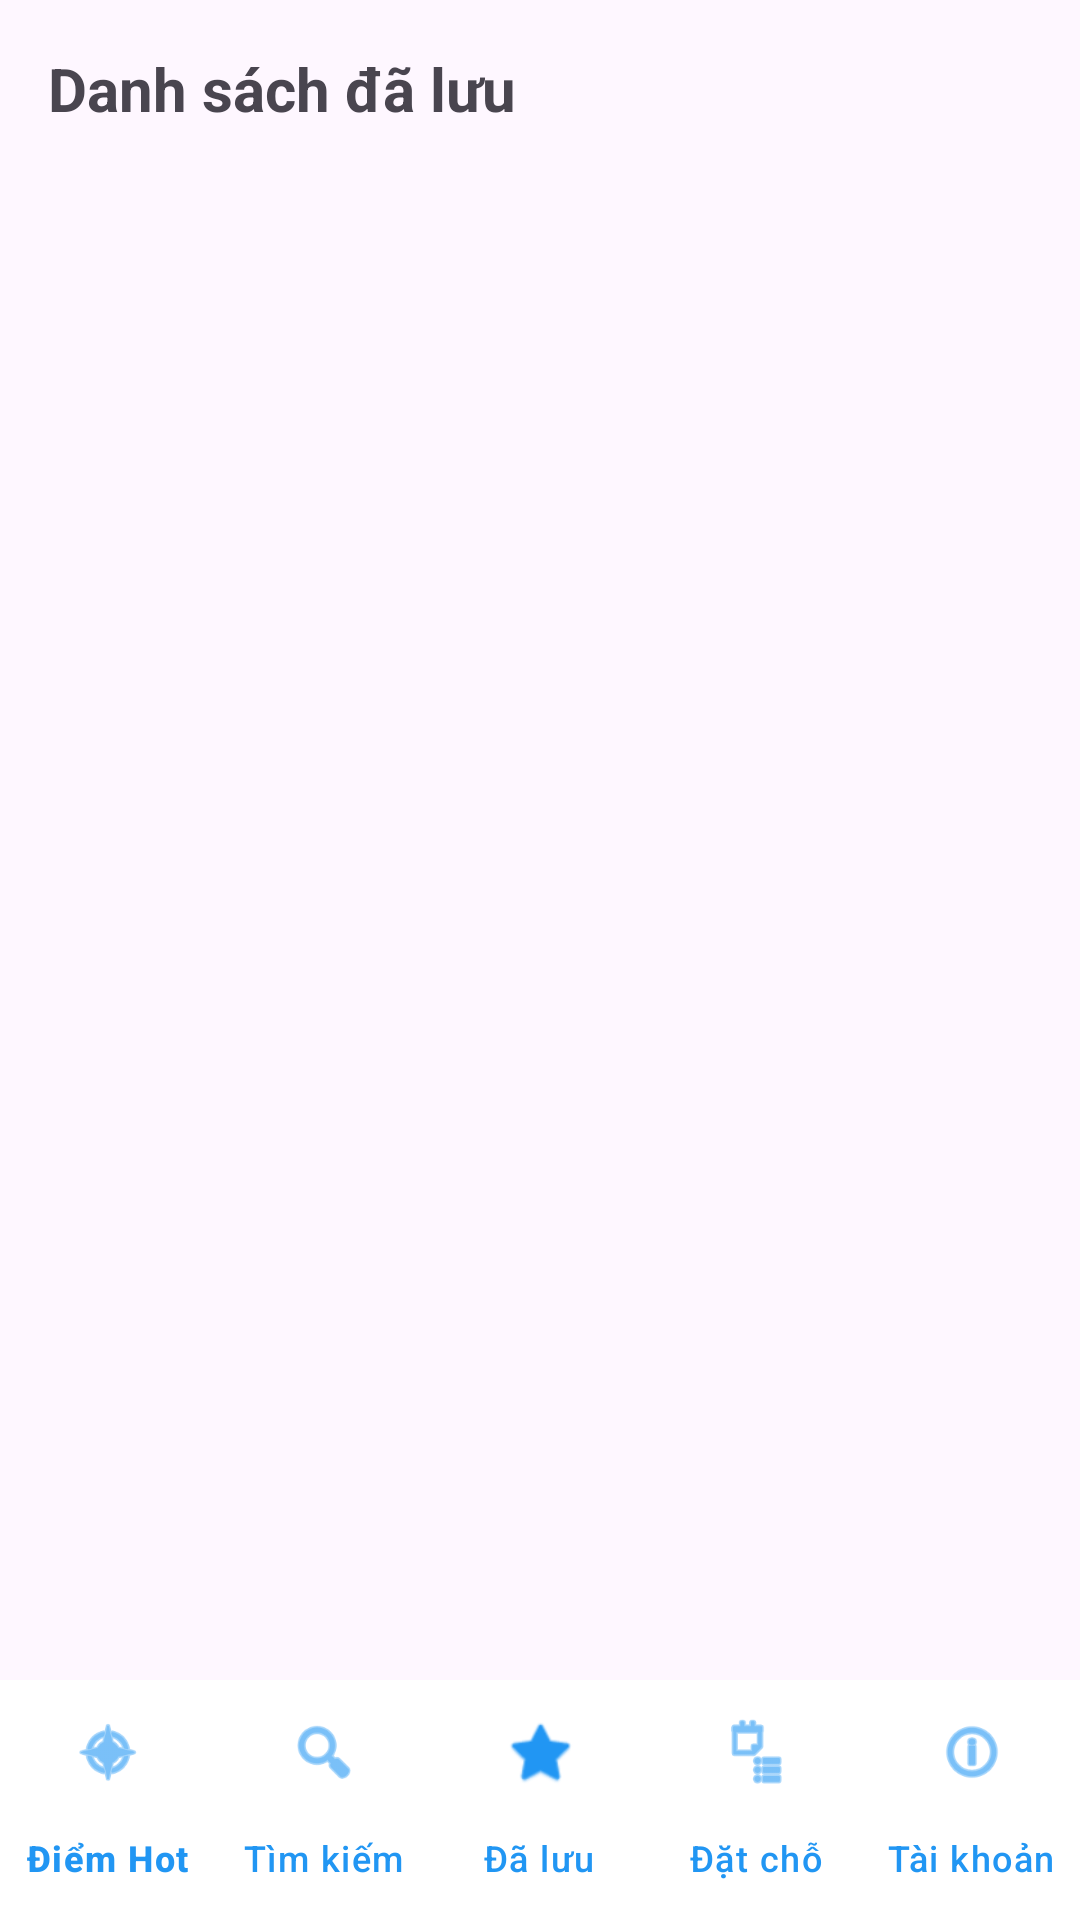

The Android layout XML behind this screen, and the referenced resources:
<!-- AndroidManifest.xml: application theme Theme.AppTravelReviewHelper -->
<!-- res/layout/activity_saved.xml -->
<?xml version="1.0" encoding="utf-8"?>
<RelativeLayout xmlns:android="http://schemas.android.com/apk/res/android"
    android:layout_width="match_parent"
    android:layout_height="match_parent">

    <TextView
        android:id="@+id/tvTitle"
        android:layout_width="match_parent"
        android:layout_height="wrap_content"
        android:layout_alignParentTop="true"
        android:padding="16dp"
        android:text="Danh sách đã lưu"
        android:textSize="20sp"
        android:textStyle="bold" />

    <TextView
        android:id="@+id/tvEmpty"
        android:layout_width="wrap_content"
        android:layout_height="wrap_content"
        android:layout_centerInParent="true"
        android:text="Trống"
        android:textSize="16sp"
        android:textColor="#999999"
        android:visibility="gone" />

    <androidx.recyclerview.widget.RecyclerView
        android:id="@+id/recyclerViewSaved"
        android:layout_width="match_parent"
        android:layout_height="match_parent"
        android:layout_below="@id/tvTitle"
        android:layout_above="@id/bottomNavigation" />

    <com.google.android.material.bottomnavigation.BottomNavigationView
        android:id="@+id/bottomNavigation"
        android:layout_width="match_parent"
        android:layout_height="wrap_content"
        android:layout_alignParentBottom="true"
        android:background="#FFFFFF"
        xmlns:app="http://schemas.android.com/apk/res-auto"
        app:menu="@menu/bottom_nav_menu"
        app:itemIconTint="#2196F3"
        app:itemTextColor="#2196F3"
        app:labelVisibilityMode="labeled"
        android:elevation="8dp"/>

</RelativeLayout>
<!-- resources referenced by this layout -->
<resources>
  <style name="Theme.AppTravelReviewHelper" parent="Base.Theme.AppTravelReviewHelper" />
  <style name="Base.Theme.AppTravelReviewHelper" parent="Theme.Material3.DayNight.NoActionBar">
          
          
      </style>
</resources>
